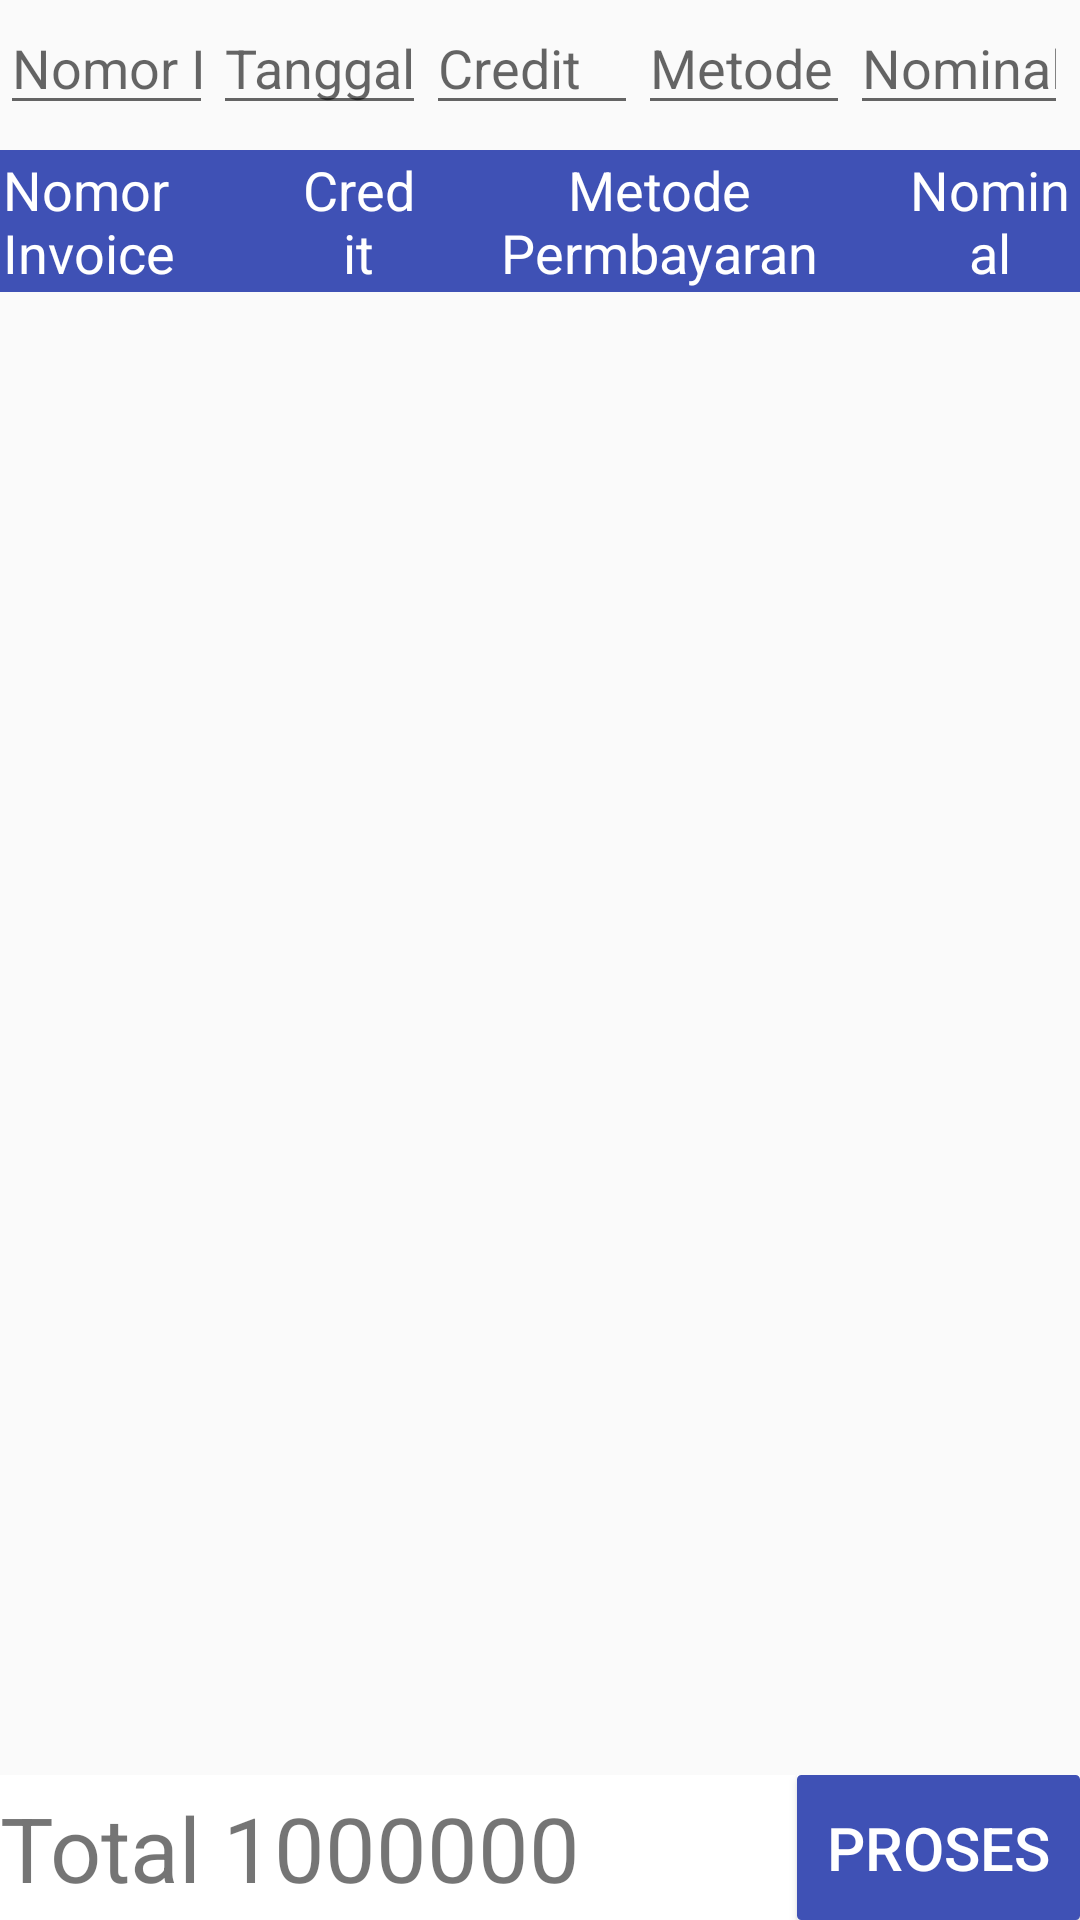

Here is an Android app screen rendered from its layout file. Give the layout XML and the strings, colors and styles it references.
<!-- AndroidManifest.xml: application theme AppTheme -->
<!-- res/layout/activity_settlement.xml -->
<?xml version="1.0" encoding="utf-8"?>
<LinearLayout xmlns:android="http://schemas.android.com/apk/res/android"
    android:layout_width="match_parent"
    android:layout_height="match_parent"
    android:orientation="vertical">

    <TableLayout xmlns:android="http://schemas.android.com/apk/res/android"
        android:id="@+id/tableLayoutAction"
        android:layout_width="match_parent"
        android:layout_height="50dp"
        android:shrinkColumns="*"
        android:stretchColumns="*">

        <TableRow
            android:id="@+id/tableRowAction1"
            android:layout_width="match_parent"
            android:layout_height="wrap_content">

            <EditText
                android:id="@+id/invoice_number"
                android:layout_width="match_parent"
                android:layout_height="wrap_content"
                android:layout_weight="20"
                android:ems="10"
                android:hint="@string/hint_invoice_number"
                android:maxLength="255"
                android:singleLine="true" />

            <EditText
                android:id="@+id/invoice_date"
                android:layout_width="match_parent"
                android:layout_height="wrap_content"
                android:layout_weight="20"
                android:ems="10"
                android:hint="@string/hint_invoice_date"
                android:inputType="date"
                android:singleLine="true" />

            <EditText
                android:id="@+id/settlement_credit"
                android:layout_width="match_parent"
                android:layout_height="wrap_content"
                android:layout_weight="20"
                android:ems="10"
                android:hint="@string/hint_credit"
                android:inputType="numberSigned"
                android:maxLength="9"
                android:singleLine="true" />

            <EditText
                android:id="@+id/payment_method"
                android:layout_width="match_parent"
                android:layout_height="wrap_content"
                android:layout_weight="20"
                android:ems="10"
                android:hint="@string/hint_payment_method"
                android:maxLength="255"
                android:singleLine="true" />

            <EditText
                android:id="@+id/nominal_payment"
                android:layout_width="match_parent"
                android:layout_height="wrap_content"
                android:layout_weight="10"
                android:ems="10"
                android:hint="@string/hint_nominal_payment"
                android:inputType="numberSigned"
                android:maxLength="9"
                android:singleLine="true" />

            <Button
                android:id="@+id/button_add"
                style="@style/ButtonTextCenter"
                android:layout_width="match_parent"
                android:layout_height="wrap_content"
                android:layout_column="0"
                android:layout_weight="10"
                android:background="@drawable/button_shape"
                android:ems="5"
                android:text="+" />

        </TableRow>
    </TableLayout>

    <TableLayout xmlns:android="http://schemas.android.com/apk/res/android"
        android:layout_width="match_parent"
        android:layout_height="wrap_content"
        android:background="#3F51B5">

        <TableRow
            android:id="@+id/tableRowData1"
            android:layout_width="match_parent"
            android:layout_height="wrap_content"
            android:padding="1dp">

            <TextView
                android:id="@+id/textView_head_invoice_number"
                android:layout_height="wrap_content"
                android:layout_weight="40"
                android:maxEms="7"
                android:text="@string/hint_invoice_number"
                android:textAppearance="?android:attr/textAppearanceMedium"
                android:textColor="@android:color/white" />

            <TextView
                android:id="@+id/textView_head_credit"
                android:layout_height="wrap_content"
                android:layout_weight="20"
                android:gravity="center_horizontal"
                android:text="@string/hint_credit"
                android:textAppearance="?android:attr/textAppearanceMedium"
                android:textColor="@android:color/white" />

            <TextView
                android:id="@+id/textView_head_payment_method"
                android:layout_height="wrap_content"
                android:layout_weight="20"
                android:gravity="center_horizontal"
                android:text="@string/hint_payment_method"
                android:textAppearance="?android:attr/textAppearanceMedium"
                android:textColor="@android:color/white" />

            <TextView
                android:id="@+id/textView_head_nominal_payment"
                android:layout_height="wrap_content"
                android:layout_weight="20"
                android:gravity="center_horizontal"
                android:text="@string/hint_nominal_payment"
                android:textAppearance="?android:attr/textAppearanceMedium"
                android:textColor="@android:color/white" />

        </TableRow>
    </TableLayout>

    <ScrollView xmlns:android="http://schemas.android.com/apk/res/android"
        android:layout_width="match_parent"
        android:layout_height="0dp"
        android:layout_weight="1">

        <TableLayout xmlns:android="http://schemas.android.com/apk/res/android"
            android:id="@+id/tableLayoutData"
            android:layout_width="match_parent"
            android:layout_height="wrap_content"
            android:background="#3F51B5"></TableLayout>
    </ScrollView>

    <LinearLayout xmlns:android="http://schemas.android.com/apk/res/android"
        android:layout_width="match_parent"
        android:layout_height="wrap_content"
        android:background="@android:color/white">

        <TextView
            android:id="@+id/text_total"
            android:layout_width="match_parent"
            android:layout_height="match_parent"
            android:layout_weight="1"
            android:gravity="center_vertical"
            android:text="Total 1000000"
            android:textSize="30sp" />

        <Button
            android:id="@+id/button_proses"
            android:layout_width="wrap_content"
            android:layout_height="match_parent"
            android:background="@drawable/button_blue"
            android:text="@string/btn_proses"
            android:textColor="@android:color/white"
            android:textSize="20sp" />

    </LinearLayout>

    
    <DatePicker
        android:id="@+id/dp_fields"
        android:layout_width="wrap_content"
        android:layout_height="wrap_content"
        android:visibility="gone" />

</LinearLayout>
<!-- resources referenced by this layout -->
<resources>
  <!-- drawable button_blue (drawable) -->
  <?xml version="1.0" encoding="utf-8"?>
  <selector xmlns:android="http://schemas.android.com/apk/res/android">
      <item android:state_pressed="true">
          <shape>
              <solid android:color="#324191" />
              <stroke android:width="1dp" android:color="#324191" />
              <corners android:radius="1dp" />
              <padding android:bottom="10dp" android:left="10dp" android:right="10dp" android:top="10dp" />
          </shape>
      </item>
      <item android:state_focused="true">
          <shape>
              <solid android:color="#324191" />
              <stroke android:width="1dp" android:color="#324191" />
              <corners android:radius="1dp" />
              <padding android:bottom="10dp" android:left="10dp" android:right="10dp" android:top="10dp" />
          </shape>
      </item>
      <item>
          <shape>
              <solid android:color="#3F51B5" />
              <stroke android:width="1dp" android:color="#3F51B5" />
              <corners android:radius="1dp" />
              <padding android:bottom="10dp" android:left="10dp" android:right="10dp" android:top="10dp" />
          </shape>
      </item>
  </selector>
  <!-- drawable button_shape (drawable) -->
  <?xml version="1.0" encoding="utf-8"?>
  <shape xmlns:android="http://schemas.android.com/apk/res/android"
      android:shape="rectangle">
      <gradient android:startColor="#0D4F8B"
          android:endColor="#0D4F8B"
          android:angle="270" />
      <corners android:radius="20dp" />
      <stroke android:width="5px" android:color="#ffffff" />
  </shape>
  <string name="btn_proses">Proses</string>
  <string name="hint_credit">Credit</string>
  <string name="hint_invoice_date">Tanggal Invoice</string>
  <string name="hint_invoice_number">Nomor Invoice</string>
  <string name="hint_nominal_payment">Nominal</string>
  <string name="hint_payment_method">Metode Permbayaran</string>
  <style name="ButtonTextCenter">
          <item name="android:layout_width">fill_parent</item>
          <item name="android:layout_height">wrap_content</item>
          <item name="android:textColor">#ffffff</item>
          <item name="android:gravity">center</item>
          <item name="android:layout_margin">3dp</item>
          <item name="android:textStyle">normal</item>
          <item name="android:textSize">20sp</item>
          <item name="android:shadowColor">#000000</item>
          <item name="android:shadowDx">1</item>
          <item name="android:shadowDy">1</item>
          <item name="android:shadowRadius">2</item>
      </style>
  <style name="AppTheme" parent="Base.Theme.AppCompat.Light.DarkActionBar">
          
          <item name="colorPrimary">@color/ColorPrimary</item>
          <item name="colorPrimaryDark">@color/ColorPrimaryDark</item>
          <item name="colorAccent">@color/AccentColor</item>
          <item name="android:textColorPrimary">@color/PrimaryText</item>
      </style>
  <color name="ColorPrimary">#3F51B5</color>
  <color name="ColorPrimaryDark">#303F9F</color>
  <color name="AccentColor">#536DFE</color>
  <color name="PrimaryText">#212121</color>
</resources>
